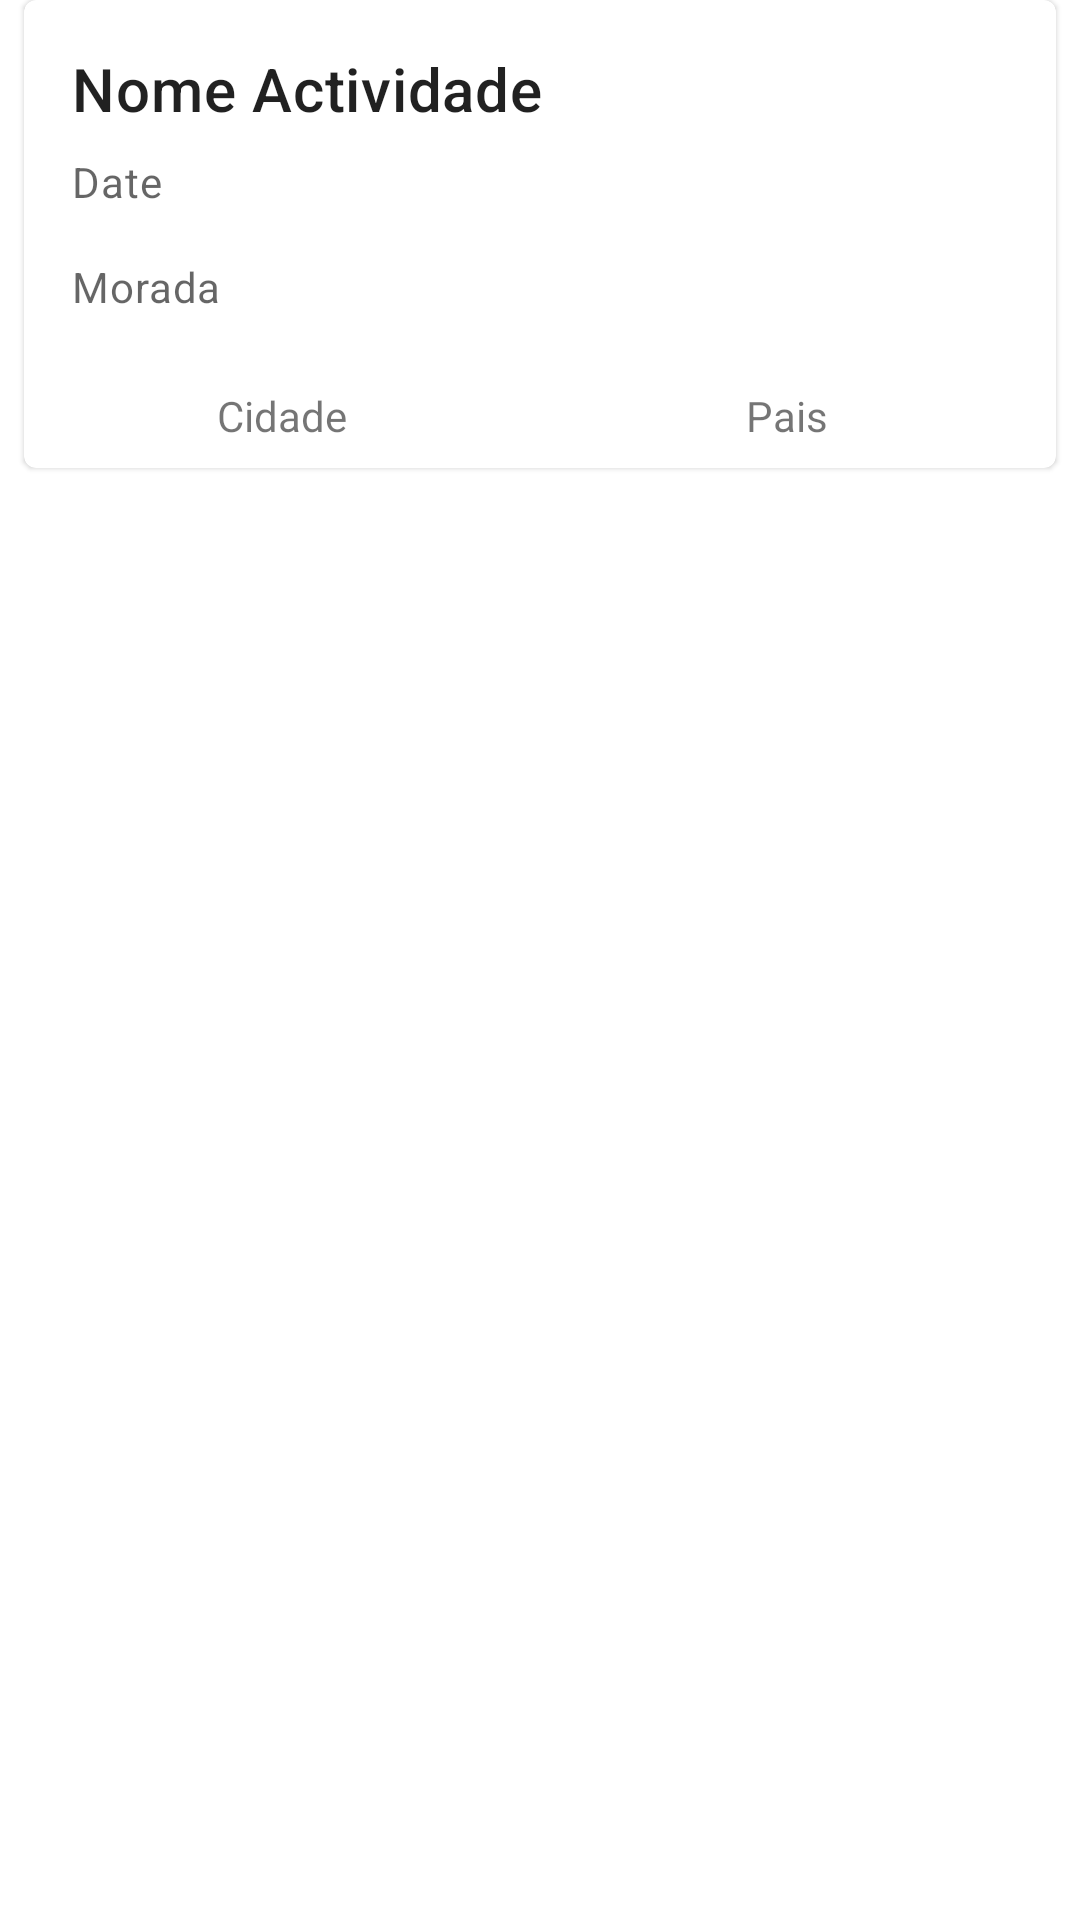

Layout XML and referenced resources for this Android screen:
<!-- AndroidManifest.xml: application theme Theme.Scounting -->
<!-- res/layout/activity_activities_row.xml -->
<?xml version="1.0" encoding="utf-8"?>
<androidx.constraintlayout.widget.ConstraintLayout
    xmlns:android="http://schemas.android.com/apk/res/android"
    xmlns:tools="http://schemas.android.com/tools"
    android:layout_width="match_parent"
    android:layout_height="match_parent">

    <com.google.android.material.card.MaterialCardView
        android:id="@+id/card"
        android:layout_width="match_parent"
        android:layout_height="wrap_content"
        android:layout_margin="8dp"
        tools:ignore="MissingConstraints">

    <LinearLayout
        android:layout_width="match_parent"
        android:layout_height="wrap_content"
        android:orientation="vertical"
        >

        <LinearLayout
            android:layout_width="match_parent"
            android:layout_height="wrap_content"
            android:orientation="vertical"
            android:padding="16dp">

            
            <TextView
                android:layout_width="match_parent"
                android:layout_height="wrap_content"
                android:text="@string/nome_actividade"
                android:textAppearance="?attr/textAppearanceHeadline6"
                />
            <TextView
                android:layout_width="match_parent"
                android:layout_height="wrap_content"
                android:layout_marginTop="8dp"
                android:text="Date"
                android:textAppearance="?attr/textAppearanceBody2"
                android:textColor="?android:attr/textColorSecondary"
                />
            <TextView
                android:layout_width="match_parent"
                android:layout_height="wrap_content"
                android:layout_marginTop="16dp"
                android:text="Morada"
                android:textAppearance="?attr/textAppearanceBody2"
                android:textColor="?android:attr/textColorSecondary"
                />

        </LinearLayout>

        
        <LinearLayout
            android:layout_width="match_parent"
            android:layout_height="wrap_content"
            android:layout_margin="8dp"
            android:layout_gravity="center_horizontal"
            android:orientation="horizontal">
            <TextView
                android:layout_width="match_parent"
                android:layout_height="wrap_content"
                android:layout_marginEnd="8dp"
                android:layout_weight="1"
                android:textAlignment="center"
                android:text="Cidade"
                />
            <TextView
                android:layout_width="match_parent"
                android:layout_height="wrap_content"
                android:layout_weight="1"
                android:textAlignment="center"
                android:text="Pais"

                />
        </LinearLayout>

    </LinearLayout>
    </com.google.android.material.card.MaterialCardView>
</androidx.constraintlayout.widget.ConstraintLayout>
<!-- resources referenced by this layout -->
<resources>
  <string name="nome_actividade">Nome Actividade</string>
  <style name="Theme.Scounting" parent="Theme.MaterialComponents.DayNight.NoActionBar">
          
          <item name="colorPrimary">@color/purple_500</item>
          <item name="colorPrimaryVariant">@color/purple_700</item>
          <item name="colorOnPrimary">@color/white</item>
          
          <item name="colorSecondary">@color/teal_200</item>
          <item name="colorSecondaryVariant">@color/teal_700</item>
          <item name="colorOnSecondary">@color/black</item>
          
          <item name="android:statusBarColor" tools:targetApi="l">?attr/colorPrimaryVariant</item>
          
      </style>
  <color name="purple_500">#0018EE</color>
  <color name="purple_700">#FF3700B3</color>
  <color name="white">#FFFFFFFF</color>
  <color name="teal_200">#FF03DAC5</color>
  <color name="teal_700">#FF018786</color>
  <color name="black">#FF000000</color>
</resources>
